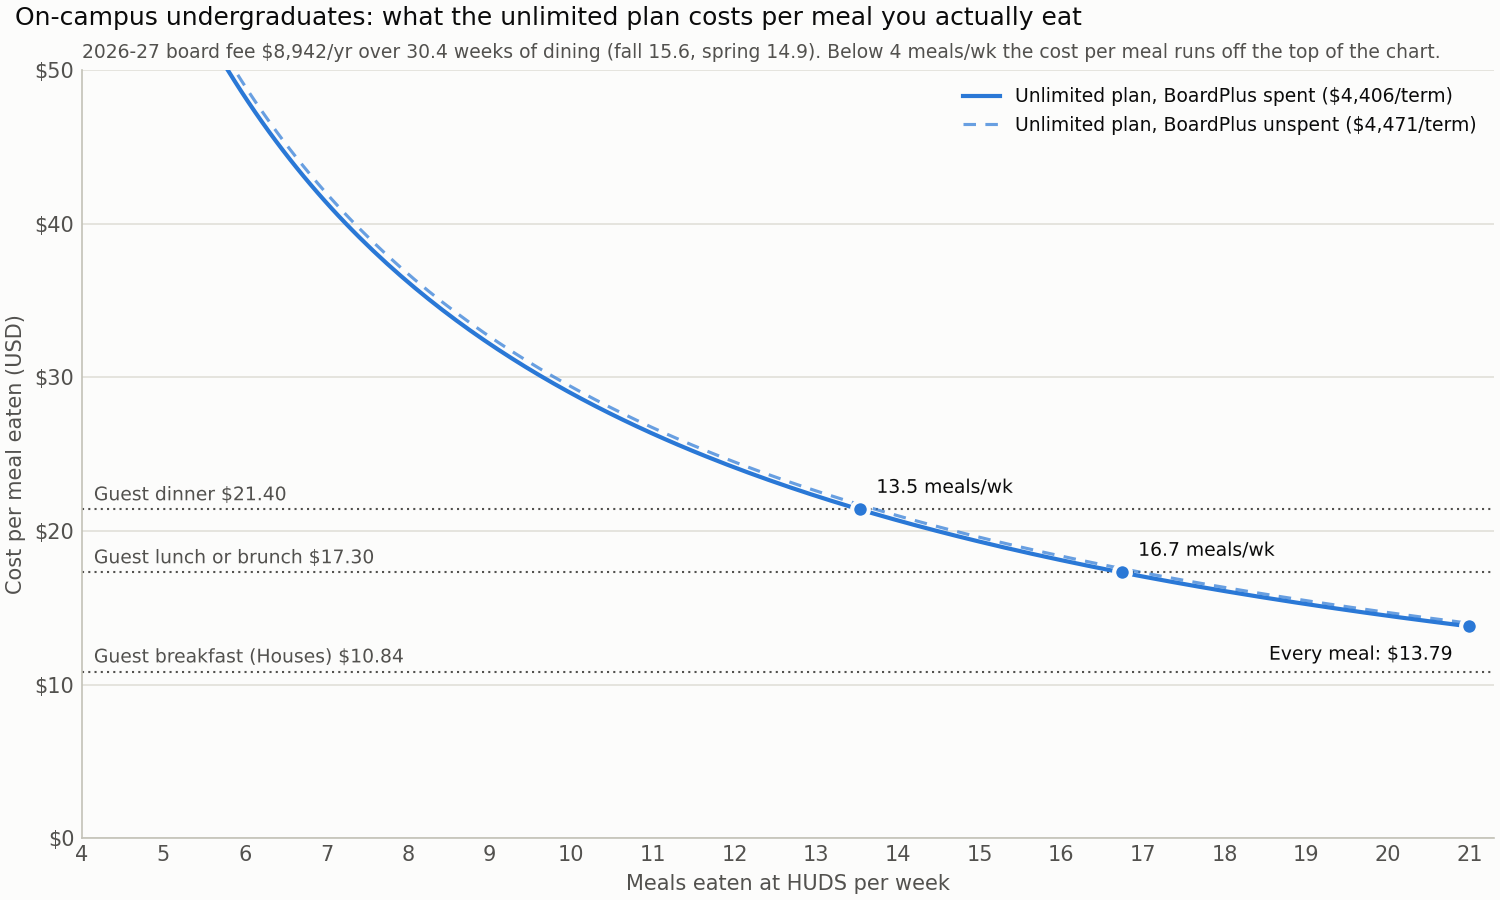

The table this chart was drawn from, first rows:
meals_per_week, cost_per_meal_boardplus_spent, cost_per_meal_boardplus_unspent
1, 289.6, 293.9
2, 144.8, 146.9
3, 96.53, 97.96
4, 72.4, 73.47
5, 57.92, 58.77
6, 48.27, 48.98
7, 41.37, 41.98
8, 36.2, 36.73
9, 32.18, 32.65
10, 28.96, 29.39
11, 26.33, 26.72
12, 24.13, 24.49
13, 22.28, 22.61
14, 20.69, 20.99
15, 19.31, 19.59
16, 18.1, 18.37
17, 17.04, 17.29
18, 16.09, 16.33
19, 15.24, 15.47
20, 14.48, 14.69
21, 13.79, 13.99
